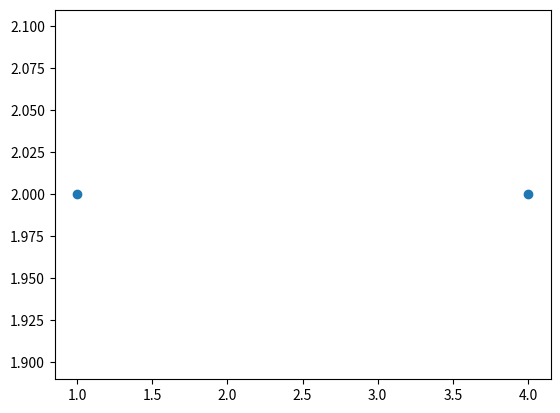

This figure's Python source:
import numpy as np
from matplotlib import pyplot as plt

data = np.array([
    [1, 4],
    [2, 2]
])
print (data)
x, y = data
#plt.scatter(data.T)
plt.scatter(x,y)
plt.show()

